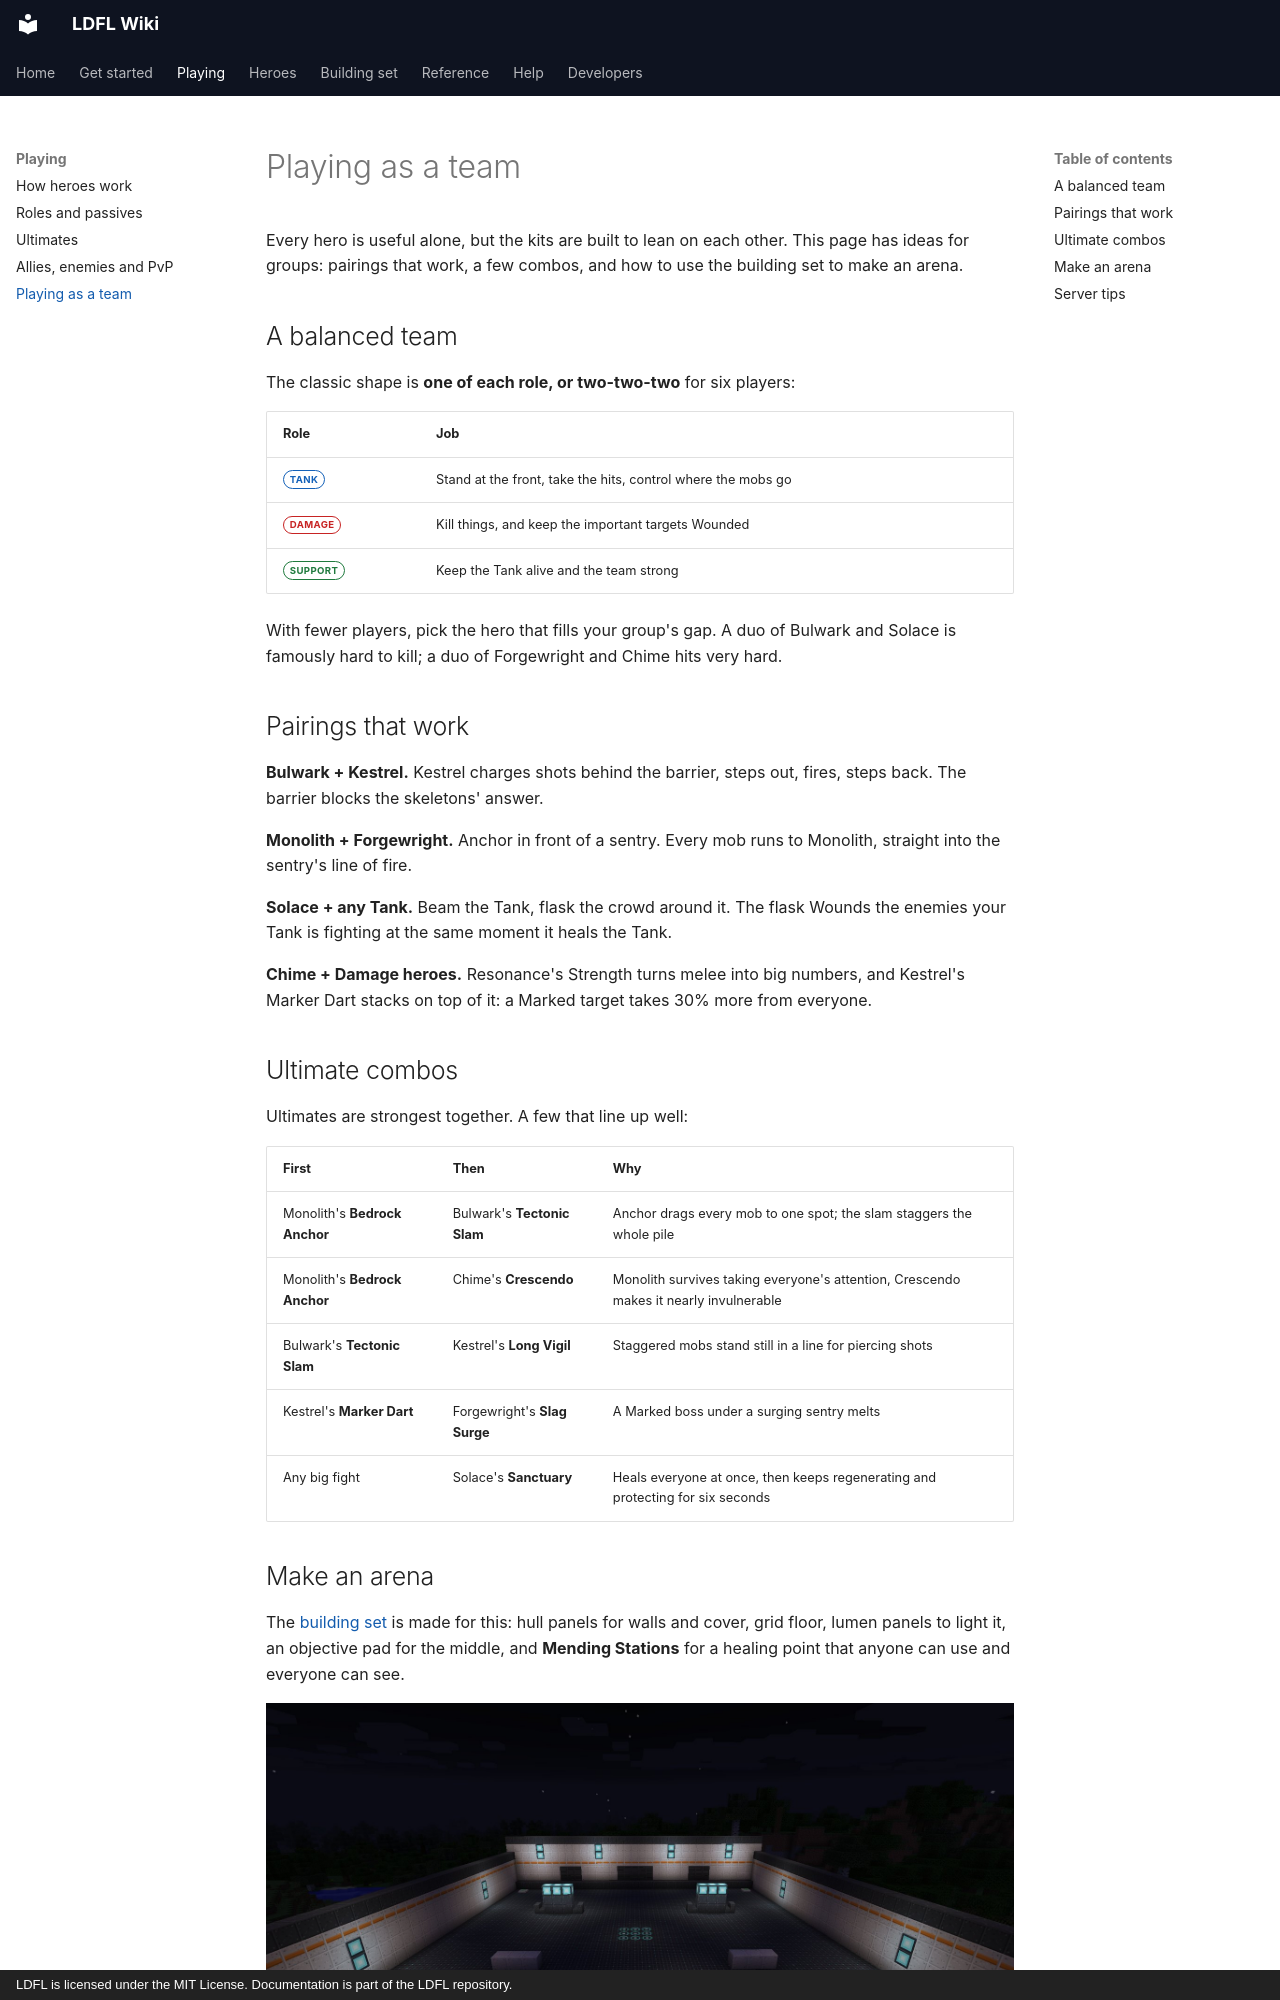

repository: Mica-Technologies/LDFL · page: guide/team-play/index.html · generator: mkdocs · copyright: LDFL is licensed under the MIT License. Documentation is part of the LDFL repository.

# Playing as a team

Every hero is useful alone, but the kits are built to lean on each other. This page has ideas for
groups: pairings that work, a few combos, and how to use the building set to make an arena.

## A balanced team

The classic shape is **one of each role, or two-two-two** for six players:

| Role | Job |
| --- | --- |
| <span class="role tank">Tank</span> | Stand at the front, take the hits, control where the mobs go |
| <span class="role damage">Damage</span> | Kill things, and keep the important targets Wounded |
| <span class="role support">Support</span> | Keep the Tank alive and the team strong |

With fewer players, pick the hero that fills your group's gap. A duo of Bulwark and Solace is
famously hard to kill; a duo of Forgewright and Chime hits very hard.

## Pairings that work

**Bulwark + Kestrel.** Kestrel charges shots behind the barrier, steps out, fires, steps back.
The barrier blocks the skeletons' answer.

**Monolith + Forgewright.** Anchor in front of a sentry. Every mob runs to Monolith, straight into
the sentry's line of fire.

**Solace + any Tank.** Beam the Tank, flask the crowd around it. The flask Wounds the enemies
your Tank is fighting at the same moment it heals the Tank.

**Chime + Damage heroes.** Resonance's Strength turns melee into big numbers, and Kestrel's Marker
Dart stacks on top of it: a Marked target takes 30% more from everyone.

## Ultimate combos

Ultimates are strongest together. A few that line up well:

| First | Then | Why |
| --- | --- | --- |
| Monolith's **Bedrock Anchor** | Bulwark's **Tectonic Slam** | Anchor drags every mob to one spot; the slam staggers the whole pile |
| Monolith's **Bedrock Anchor** | Chime's **Crescendo** | Monolith survives taking everyone's attention, Crescendo makes it nearly invulnerable |
| Bulwark's **Tectonic Slam** | Kestrel's **Long Vigil** | Staggered mobs stand still in a line for piercing shots |
| Kestrel's **Marker Dart** | Forgewright's **Slag Surge** | A Marked boss under a surging sentry melts |
| Any big fight | Solace's **Sanctuary** | Heals everyone at once, then keeps regenerating and protecting for six seconds |
